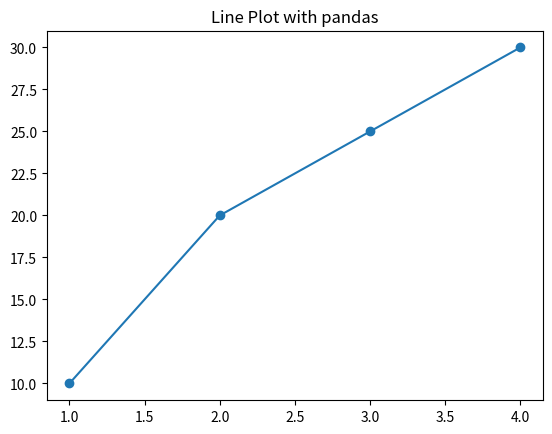

The matplotlib source for this figure:
import matplotlib.pyplot as plt
import pandas as pd

# matplotlib은 pandas와 함께 데이터 시각화를 효율적으로 처리할 수 있다
data = {'x': [1,2,3,4], 'y':[10,20,25,30]}
df= pd.DataFrame(data)

plt.plot(df['x'], df['y'], marker='o')
plt.title('Line Plot with pandas')
plt.show()
